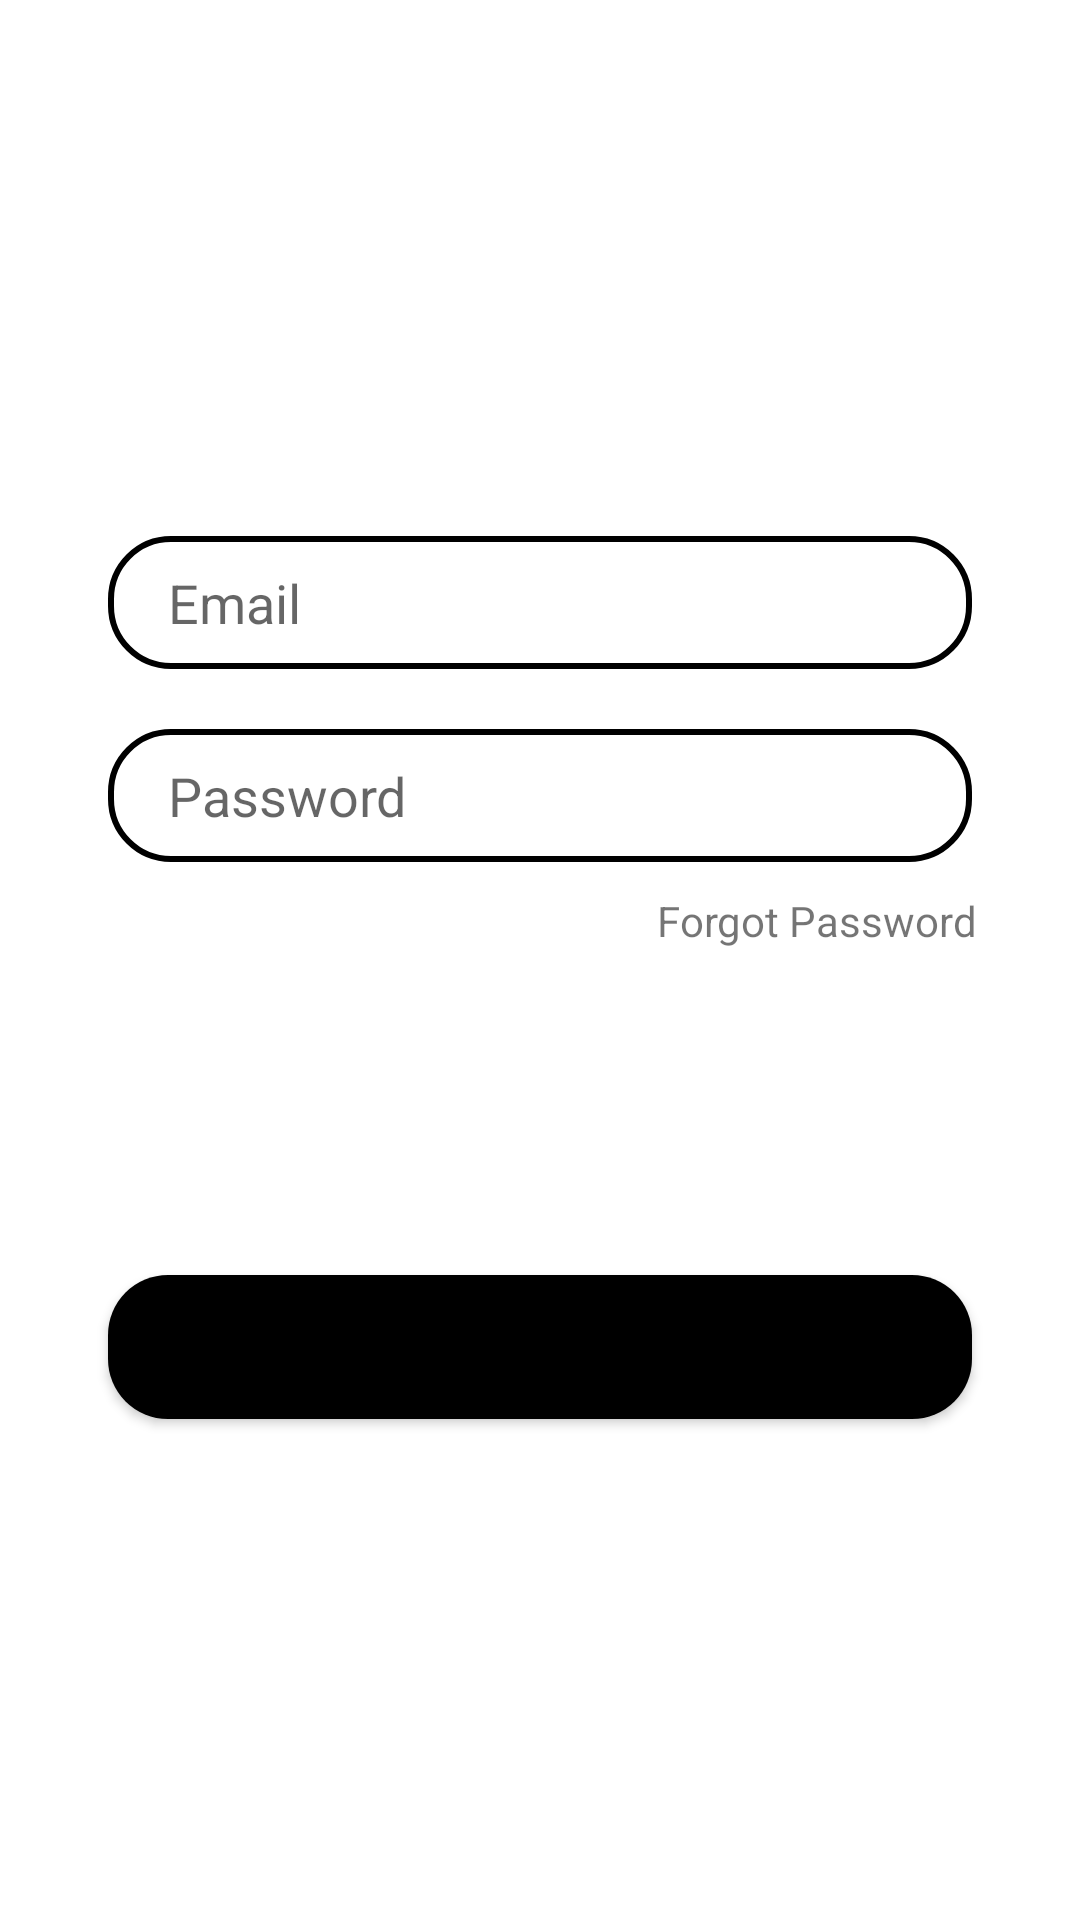

This screen was rendered from an Android layout file. Write that file and the resources it references.
<!-- AndroidManifest.xml: application theme Theme.Maplication -->
<!-- res/layout/activity_login_tab_fragment.xml -->
<?xml version="1.0" encoding="utf-8"?>
<androidx.constraintlayout.widget.ConstraintLayout xmlns:android="http://schemas.android.com/apk/res/android"
    xmlns:app="http://schemas.android.com/apk/res-auto"
    xmlns:tools="http://schemas.android.com/tools"
    android:layout_width="match_parent"
    android:layout_height="match_parent"
    android:onClick="loginBtnClicked">

    <EditText
        android:id="@+id/loginEmail"
        android:layout_width="0dp"
        android:layout_height="wrap_content"
        android:background="@drawable/edit_text_bg"
        android:hint="@string/email"
        android:paddingLeft="20dp"
        android:paddingTop="10dp"
        android:paddingBottom="10dp"
        app:layout_constraintBottom_toBottomOf="parent"
        app:layout_constraintEnd_toEndOf="parent"
        app:layout_constraintHorizontal_bias=".5"
        app:layout_constraintStart_toStartOf="parent"
        app:layout_constraintTop_toTopOf="parent"
        app:layout_constraintVertical_bias=".3"
        app:layout_constraintWidth_percent=".8" />

    <EditText
        android:id="@+id/loginPassword"
        android:layout_width="0dp"
        android:layout_height="wrap_content"
        android:layout_marginTop="20dp"
        android:background="@drawable/edit_text_bg"
        android:hint="@string/password"
        android:inputType="textPassword"
        android:paddingLeft="20dp"
        android:paddingTop="10dp"
        android:paddingBottom="10dp"
        app:layout_constraintBottom_toBottomOf="parent"
        app:layout_constraintEnd_toEndOf="parent"
        app:layout_constraintStart_toStartOf="parent"
        app:layout_constraintTop_toBottomOf="@+id/loginEmail"
        app:layout_constraintVertical_bias="0"
        app:layout_constraintWidth_percent=".8" />

    <Button
        android:id="@+id/loginBtn"
        android:layout_width="0dp"
        android:layout_height="wrap_content"
        android:background="@drawable/button_bg"
        android:onClick="LoginBtnClicked"
        android:text="@string/login"
        android:textSize="16sp"
        android:textStyle="bold"
        app:layout_constraintBottom_toBottomOf="parent"
        app:layout_constraintEnd_toEndOf="parent"
        app:layout_constraintStart_toStartOf="parent"
        app:layout_constraintTop_toBottomOf="@+id/loginPassword"
        app:layout_constraintVertical_bias="0.452"
        app:layout_constraintWidth_percent=".8" />

    <TextView
        android:id="@+id/forgotPasswordTV"
        android:layout_width="wrap_content"
        android:layout_height="wrap_content"
        android:layout_marginTop="10dp"
        android:text="@string/forgot_password"
        app:layout_constraintBottom_toBottomOf="parent"
        app:layout_constraintEnd_toEndOf="parent"
        app:layout_constraintHorizontal_bias="0.865"
        app:layout_constraintStart_toStartOf="parent"
        app:layout_constraintTop_toBottomOf="@+id/loginPassword"
        app:layout_constraintVertical_bias="0.0" />

    <ProgressBar
        android:id="@+id/lProgessBar"
        android:layout_width="82dp"
        android:layout_height="82dp"
        android:visibility="gone"
        app:layout_constraintBottom_toBottomOf="parent"
        app:layout_constraintEnd_toEndOf="parent"
        app:layout_constraintHorizontal_bias="0.498"
        app:layout_constraintStart_toStartOf="parent"
        app:layout_constraintTop_toTopOf="parent"
        app:layout_constraintVertical_bias="0.535"/>

</androidx.constraintlayout.widget.ConstraintLayout>
<!-- resources referenced by this layout -->
<resources>
  <!-- drawable button_bg (drawable) -->
  <?xml version="1.0" encoding="utf-8"?>
  <shape xmlns:android="http://schemas.android.com/apk/res/android">
  
      <padding android:bottom="5dp"
          android:left="5dp"
          android:right="5dp"
          android:top="5dp"/>
  
      <corners android:radius="20dp"/>
  
      <solid android:color="@color/black"/>
  
  </shape>
  <!-- drawable edit_text_bg (drawable) -->
  <?xml version="1.0" encoding="utf-8"?>
  <shape xmlns:android="http://schemas.android.com/apk/res/android">
  
      <corners android:radius="20dp"/>
  
      <stroke android:width="2dp"/>
  
  
      <solid android:color="@color/white"/>
  </shape>
  <string name="email">Email</string>
  <string name="forgot_password">Forgot Password</string>
  <string name="login">Login</string>
  <string name="password">Password</string>
  <style name="Theme.Maplication" parent="Theme.MaterialComponents.DayNight.DarkActionBar">
          
          <item name="colorPrimary">@color/purple_500</item>
          <item name="colorPrimaryVariant">@color/purple_700</item>
          <item name="colorOnPrimary">@color/white</item>
          
          <item name="colorSecondary">@color/teal_200</item>
          <item name="colorSecondaryVariant">@color/teal_700</item>
          <item name="colorOnSecondary">@color/black</item>
          
          <item name="android:statusBarColor" tools:targetApi="l">?attr/colorPrimaryVariant</item>
          
      </style>
  <color name="black">#FF000000</color>
  <color name="white">#FFFFFFFF</color>
  <color name="purple_500">#FF6200EE</color>
  <color name="purple_700">#FF3700B3</color>
  <color name="teal_200">#FF03DAC5</color>
  <color name="teal_700">#FF018786</color>
</resources>
